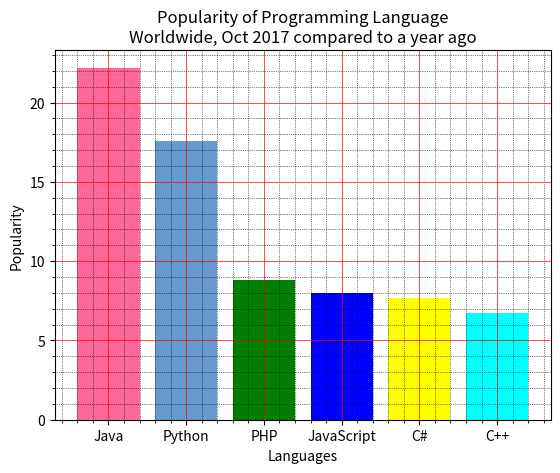

The matplotlib source for this figure:
import matplotlib.pyplot as plt

x = ['Java', 'Python', 'PHP', 'JavaScript', 'C#', 'C++']
popularity = [22.2, 17.6, 8.8, 8, 7.7, 6.7]
# x_pos = [i for i, _ in enumerate(x)]
n = len(x)
x_pos = range(n)
plt.bar(x_pos, popularity, color=[[1.0, 0.4, 0.6, 1.0], [0.4, 0.6, 0.8, 1.0], 'green', 'blue', 'yellow', 'cyan'])

plt.xlabel("Languages")
plt.ylabel("Popularity")
plt.title("Popularity of Programming Language\n" + "Worldwide, Oct 2017 compared to a year ago")
plt.xticks(x_pos, x)
plt.minorticks_on()
plt.grid(which='major', linestyle='-', linewidth='0.5', color='red')
plt.grid(which='minor', linestyle=':', linewidth='0.5', color='black')
plt.show()

